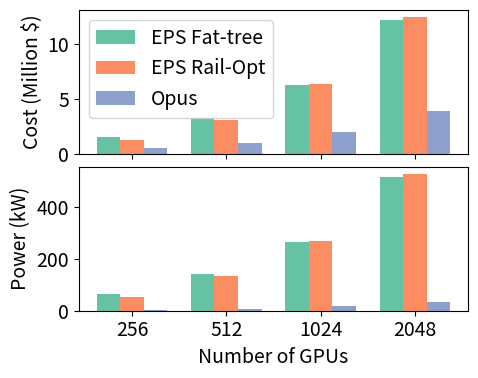

Here is the Python script that generated this plot:
import numpy as np
import matplotlib.pyplot as plt
import matplotlib

from seaborn import color_palette

colors = color_palette("Set2", 3)


from matplotlib.ticker import ScalarFormatter
plt.rcParams.update({'font.size': 14})
plt.rcParams['pdf.fonttype'] = 42
plt.rcParams['ps.fonttype'] = 42
# we pick polatis, h100, 128 servers, 400G, 1port per NIC, plot the energy consumption of fat-tree, rail-optimized topology, and Opus

transceiver_power = 16 # https://www.fs.com/products/229253.html?now_cid=4089

# Using switch: NVIDIA Quantum-X800 XDR InfiniBand Switch, Q3400-RA
# https://www.naddod.com/products/nvidia-networking/102612?srsltid=AfmBOorimAH8n3NPPVieOwXdJaX0ZN2I9bUtPWQI-OUjHPMDnsrdjVk5
# https://docs.nvidia.com/networking/display/xdrswitcheshwum/specifications
# 7000 W with active cable
switch_port_power = 7000/144

ocs_port_power = 75/192 # polatis 6000N

transceiver_cost = 879 #https://www.fs.com/products/229253.html?now_cid=4089

# US$ 149939.00
switch_port_cost_fat_tree = 149939.00/144
switch_port_cost_rail_optimized = 149939.00/144

ocs_port_cost = 520

topologies = ['EPS Fat-tree', 'EPS Rail-Opt', 'Opus']

def get_cost_energy(total_server=128, num_gpu_per_server=8):

    total_gpu = total_server * num_gpu_per_server
    num_gpu_ports = total_server * num_gpu_per_server

    # Fat-tree
    k = int((total_gpu * 4) ** (1/3) + 0.5)
    radix = k

    num_switch_fat_tree = k ** 2 + k ** 2 // 4
    num_switch_ports_fat_tree = radix * num_switch_fat_tree
    print(f"Fat-tree: k={k}, num_switch_fat_tree={num_switch_fat_tree}, num_switch_ports_fat_tree={num_switch_ports_fat_tree}")

    # Rail-optimized
    # k = int((total_server * 4) ** (1/3) + 0.5)
    # radix = k
    # num_switch_fat_tree_per_rail = k ** 2
    # num_switch_spine = total_server # non-blocking

    # num_switch_rail_optimized = num_switch_fat_tree_per_rail * num_gpu_per_server + num_switch_spine
    # num_switch_ports_rail_optimized = radix * num_switch_fat_tree_per_rail * num_gpu_per_server + num_switch_spine * num_gpu_per_server
    k = int((total_server * 4) ** 0.5 + 0.5)
    num_switch_fat_tree_per_rail = total_server // (k // 2) * 2
    radix = k
    num_switch_spine = num_gpu_per_server * total_server // k
    num_switch_rail_optimized = num_switch_fat_tree_per_rail * num_gpu_per_server + num_switch_spine
    num_switch_ports_rail_optimized = radix * (num_switch_fat_tree_per_rail * num_gpu_per_server + num_switch_spine)
    print(f"Rail-optimized: k={k}, num_switch_rail_optimized={num_switch_rail_optimized}, num_switch_ports_rail_optimized={num_switch_ports_rail_optimized}")

    # opus
    num_ocs_opus = num_gpu_per_server
    radix = total_server * 2
    num_ocs_ports_opus = radix * num_ocs_opus


    # Cost
    total_cost_fat_tree = switch_port_cost_fat_tree * num_switch_ports_fat_tree + transceiver_cost * (num_gpu_ports)
    total_cost_rail_optimized = switch_port_cost_rail_optimized * num_switch_ports_rail_optimized + transceiver_cost * (num_gpu_ports)
    total_cost_opus = ocs_port_cost * num_ocs_ports_opus + transceiver_cost * num_gpu_ports

    # Power
    total_power_fat_tree = switch_port_power * num_switch_ports_fat_tree + transceiver_power * (num_gpu_ports )
    total_power_rail_optimized = switch_port_power * num_switch_ports_rail_optimized + transceiver_power * (num_gpu_ports)
    total_power_opus = ocs_port_power * num_ocs_ports_opus + transceiver_power * num_gpu_ports



    return [(total_cost_fat_tree, total_cost_rail_optimized, total_cost_opus),
            (total_power_fat_tree, total_power_rail_optimized, total_power_opus)]

num_servers = [8, 16, 32, 64]
num_gpu_per_server = 32

# Collect cost and power data for each topology across different server counts
costs_data = []
powers_data = []

# colors = ["orange","#d62728","#1f77b4"]

for total_server in num_servers:
    costs, powers = get_cost_energy(total_server=total_server, num_gpu_per_server=num_gpu_per_server)
    costs_data.append(costs)
    powers_data.append(powers)
    print(f"Cost saving: {costs[1] / costs[2]:.2f}x for Opus over Rail-optimized")
    print(f"Power saving: {powers[1] / powers[2]:.2f}x for Opus over Rail-optimized")

    print(f"\n !!Total servers: {total_server}")
    for i, topology in enumerate(topologies):
        print(f"{topology}: Cost = ${costs[i]:.2f}, Power = {powers[i]:.2f} W")
    print("-----------------------------------")

# Convert data to arrays for easier plotting
costs_data = np.array(costs_data)
powers_data = np.array(powers_data)

num_gpus = np.array(num_servers) * num_gpu_per_server

matplotlib.rcParams.update({"font.size": 14})

# Combine cost and power comparison plots vertically (stacked top/bottom)
fig, (ax1, ax2) = plt.subplots(2, 1, figsize=(5, 4), sharex=True)

# Cost comparison bar plot
bar_width = 0.25
x_positions = np.arange(len(num_gpus))

for i, topology in enumerate(topologies):
    ax1.bar(x_positions + i * bar_width, costs_data[:, i]/1e6, bar_width, label=topology, color=colors[i])

# Add ratio labels on Opus bars (comparing to Rail-Opt)
# for j, x_pos in enumerate(x_positions):
#     ratio = costs_data[j, 2] / costs_data[j, 1]  # Opus / Rail-Opt
#     ax1.text(x_pos + 2 * bar_width, costs_data[j, 2]/1e6, f'{ratio:.1f}X',
#              ha='center', va='bottom', fontsize=10)

ax1.set_ylabel('Cost (Million $)')
ax1.set_xticks(x_positions + bar_width)

# Power comparison bar plot
for i, topology in enumerate(topologies):
    ax2.bar(x_positions + i * bar_width, powers_data[:, i]/1000, bar_width, label=topology, color=colors[i])

# # Add ratio labels on Opus bars (comparing to Rail-Opt)
# for j, x_pos in enumerate(x_positions):
#     ratio = powers_data[j, 2] / powers_data[j, 1]  # Opus / Rail-Opt
#     ax2.text(x_pos + 2 * bar_width, powers_data[j, 2]/1000, f'{ratio:.1f}X',
#              ha='center', va='bottom', fontsize=10)

ax2.set_xlabel('Number of GPUs')
ax2.set_ylabel('Power (kW)')
ax2.set_xticklabels(num_gpus)

# Single shared legend inside the top subplot
ax1.legend(loc='upper left', ncol=1)

plt.tight_layout(h_pad=0.)
plt.show()
# Save the figure to a PDF file
fig.savefig("cost_energy_plots_GB200.pdf", format="pdf", bbox_inches='tight')
